The GitHub repository AIVIETNAM-AIO-Dzung/Flower_recognition contains a labelled image folder "data" with 5 categories: daisy, dandelion, rose, sunflower, tulip. Examples follow, each with its label.

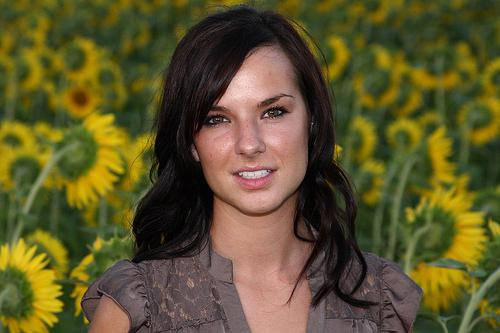
Label: sunflower

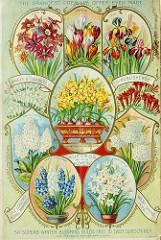
Label: rose

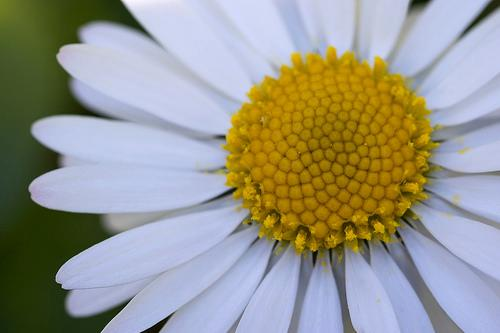
Label: daisy

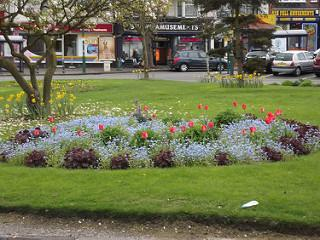
Label: tulip

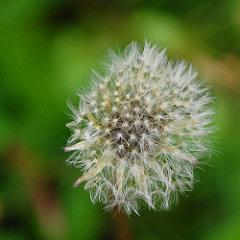
Label: dandelion

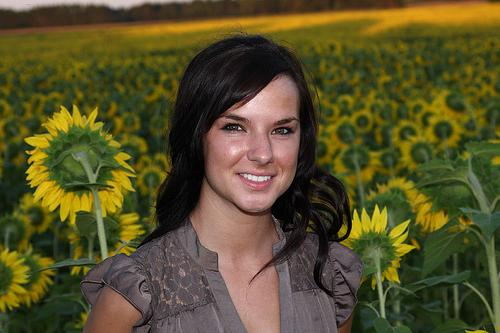
Label: sunflower
